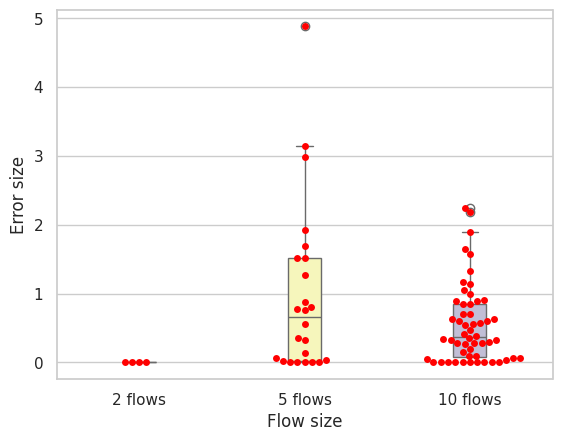

Source code (Python):
import numpy as np
from  matplotlib import pyplot as plt
import seaborn as sns
import pandas as pd 
import os

def draw_flow_fig():
    var =  [0.01, 0.0, 0.01, 0.0,  \
            1.92, 1.51, 1.69, 0.88, 2.98, 0.32, 0.03, 0.07, 0.02, 4.88, 1.51, 0.76, 0.56, 1.27, 0.35, 0.01, 0.0, 0.0, 0.13, 0.01, 0.0, 3.14, 0.77, 0.81, \
            0.01, 0.01, 0.01, 0.01, 1.9, 0.2, 0.42, 0.01, 0.0, 2.18, 0.03, 0.28, 0.28, 0.34, 0.33, \
            0.0, 0.0, 1.65,  1.17, 0.63, 1.58, 0.63, 0.85, 0.3, 0.35, 0.28, 0.27, \
            0.89, 0.71, 0.47, 1.0, 0.7, 0.56, 0.6, 0.01, 1.14, 0.55, 0.85, 0.1, \
            0.58, 0.1, 1.33, 0.9, 0.38, 1.05, 0.6, 0.15, 0.05, 0.0, 0.07, 0.89, 2.25, 0.32, 0.07
            ]
    f_size = ["2 flows", "2 flows", "2 flows", "2 flows", \
              "5 flows", "5 flows", "5 flows", "5 flows", "5 flows", "5 flows", "5 flows", "5 flows", \
              "5 flows", "5 flows", "5 flows", "5 flows", "5 flows", "5 flows", "5 flows", "5 flows", \
              "5 flows", "5 flows", "5 flows", "5 flows", "5 flows", "5 flows", "5 flows", "5 flows", \
              "10 flows", "10 flows", "10 flows", "10 flows", "10 flows", "10 flows", "10 flows", "10 flows", "10 flows", "10 flows", \
              "10 flows", "10 flows", "10 flows", "10 flows", "10 flows", "10 flows", "10 flows", "10 flows", "10 flows", "10 flows", \
              "10 flows", "10 flows", "10 flows", "10 flows", "10 flows", "10 flows", "10 flows", "10 flows", "10 flows", "10 flows", \
              "10 flows", "10 flows", "10 flows", "10 flows", "10 flows", "10 flows", "10 flows", "10 flows", "10 flows", "10 flows", \
              "10 flows", "10 flows", "10 flows", "10 flows", "10 flows", "10 flows", "10 flows", "10 flows", "10 flows", "10 flows", \
              "10 flows", "10 flows", "10 flows", "10 flows"
            ]
    dat = {'Error size': var, 'Flow size': f_size}
    df = pd.DataFrame(dat)
    sns.set(style="whitegrid")
    ax = sns.boxplot(x='Flow size', y='Error size', data=df, width=0.2, palette="Set3")
    ax = sns.swarmplot(x='Flow size', y='Error size', data=df, color='red')
    fig = ax.get_figure()
    fig.savefig("comparsion_flow_size.png")

    
if __name__ == "__main__":
    draw_flow_fig()
